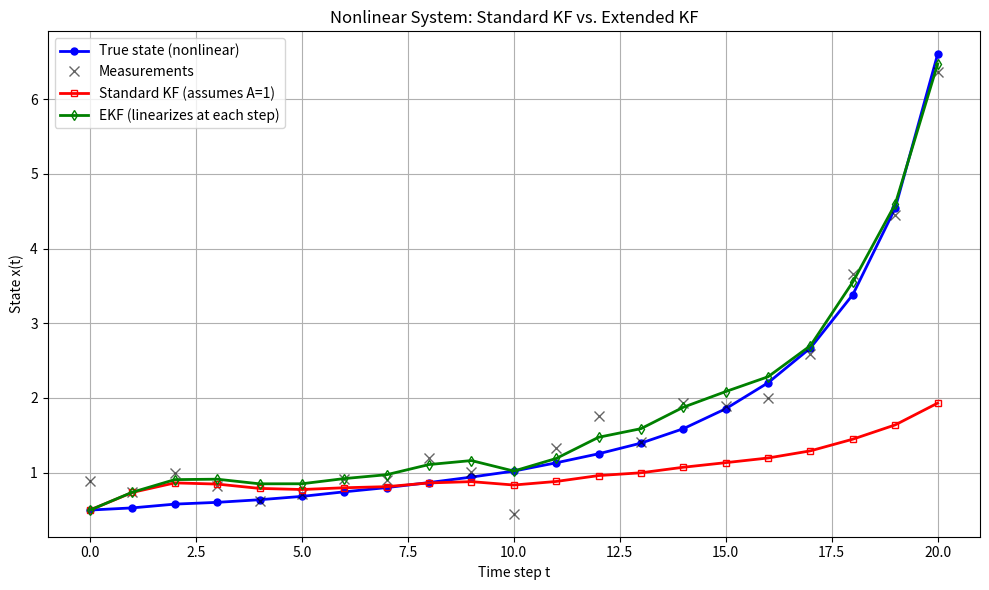

The matplotlib source for this figure:
# Exercise 11. Nonlinear system
# Consider the nonlinear system:
# x(t+1)=x(t)+0.1*x^2(t)+u(t)
# Simulate the system and write a short explanation of why the standard Kalman
# filter is not exact for this model. Then explain, in words, the main idea of
# the Extended Kalman Filter.

import numpy as np
import matplotlib.pyplot as plt

np.random.seed(0)

# ---- Simulation setup ----
N = 20                        # short horizon; system is explosive
u_const = 0.0                 # zero control input
x0 = 0.5                      # initial state (makes the x^2 term matter)

Q = 0.0001                    # small process noise
R = 0.05                      # measurement noise
sigma_w = np.sqrt(Q)
sigma_v = np.sqrt(R)

def f(x, u):                  # nonlinear dynamics
    return x + 0.1 * x**2 + u

# ---- Simulate true nonlinear trajectory + measurements ----
x_true = np.zeros(N+1)
y_meas = np.zeros(N+1)

x_true[0] = x0
y_meas[0] = x_true[0] + sigma_v * np.random.randn()

for t in range(N):
    w = sigma_w * np.random.randn()
    v = sigma_v * np.random.randn()
    x_true[t+1] = f(x_true[t], u_const) + w
    y_meas[t+1] = x_true[t+1] + v

# ---- Run a STANDARD Kalman filter that wrongly assumes A = 1 ----
# This ignores the 0.1*x^2 term entirely in the prediction model.
A_linear = 1.0
B_linear = 1.0
C_linear = 1.0

x_kf = np.zeros(N+1)
P_kf = np.zeros(N+1)
x_kf[0] = x0
P_kf[0] = 1.0

for t in range(N):
    # Prediction (using WRONG linear model)
    x_pred = A_linear * x_kf[t] + B_linear * u_const
    P_pred = A_linear * P_kf[t] * A_linear + Q
    # Update
    S = C_linear * P_pred * C_linear + R
    K = P_pred * C_linear / S
    x_kf[t+1] = x_pred + K * (y_meas[t+1] - C_linear * x_pred)
    P_kf[t+1] = (1 - K * C_linear) * P_pred

# ---- Also run an EKF for comparison (optional but illuminating) ----
# The EKF uses the actual nonlinear f for prediction and linearizes
# only to propagate the covariance.
def F_jacobian(x):
    # df/dx = 1 + 0.2 * x
    return 1.0 + 0.2 * x

x_ekf = np.zeros(N+1)
P_ekf = np.zeros(N+1)
x_ekf[0] = x0
P_ekf[0] = 1.0

for t in range(N):
    # Prediction with the TRUE nonlinear dynamics
    x_pred = f(x_ekf[t], u_const)
    F_t    = F_jacobian(x_ekf[t])     # linearization at the current estimate
    P_pred = F_t * P_ekf[t] * F_t + Q
    # Standard update (C is already linear here)
    S = P_pred + R
    K = P_pred / S
    x_ekf[t+1] = x_pred + K * (y_meas[t+1] - x_pred)
    P_ekf[t+1] = (1 - K) * P_pred

time = np.arange(N+1)

# ======================================================================
# Plot: true state, measurements, linear KF estimate, EKF estimate
# ======================================================================
plt.figure(figsize=(10, 6))
plt.plot(time, x_true, 'b-o',  label='True state (nonlinear)',
         linewidth=2, markersize=5)
plt.plot(time, y_meas, 'kx',   label='Measurements',
         markersize=7, alpha=0.6)
plt.plot(time, x_kf,   'r-s',  label='Standard KF (assumes A=1)',
         linewidth=2, markersize=5, markerfacecolor='none')
plt.plot(time, x_ekf,  'g-d',  label='EKF (linearizes at each step)',
         linewidth=2, markersize=5, markerfacecolor='none')
plt.xlabel('Time step t')
plt.ylabel('State x(t)')
plt.title('Nonlinear System: Standard KF vs. Extended KF')
plt.legend()
plt.grid(True)
plt.tight_layout()
plt.show()

# ---- Diagnostics ----
rmse_kf  = np.sqrt(np.mean((x_true[1:] - x_kf[1:])**2))
rmse_ekf = np.sqrt(np.mean((x_true[1:] - x_ekf[1:])**2))
print(f"Standard KF RMSE: {rmse_kf:.4f}")
print(f"EKF         RMSE: {rmse_ekf:.4f}")
print(f"Final x_true = {x_true[-1]:.3f}")
print(f"Final x_KF   = {x_kf[-1]:.3f}")
print(f"Final x_EKF  = {x_ekf[-1]:.3f}")
